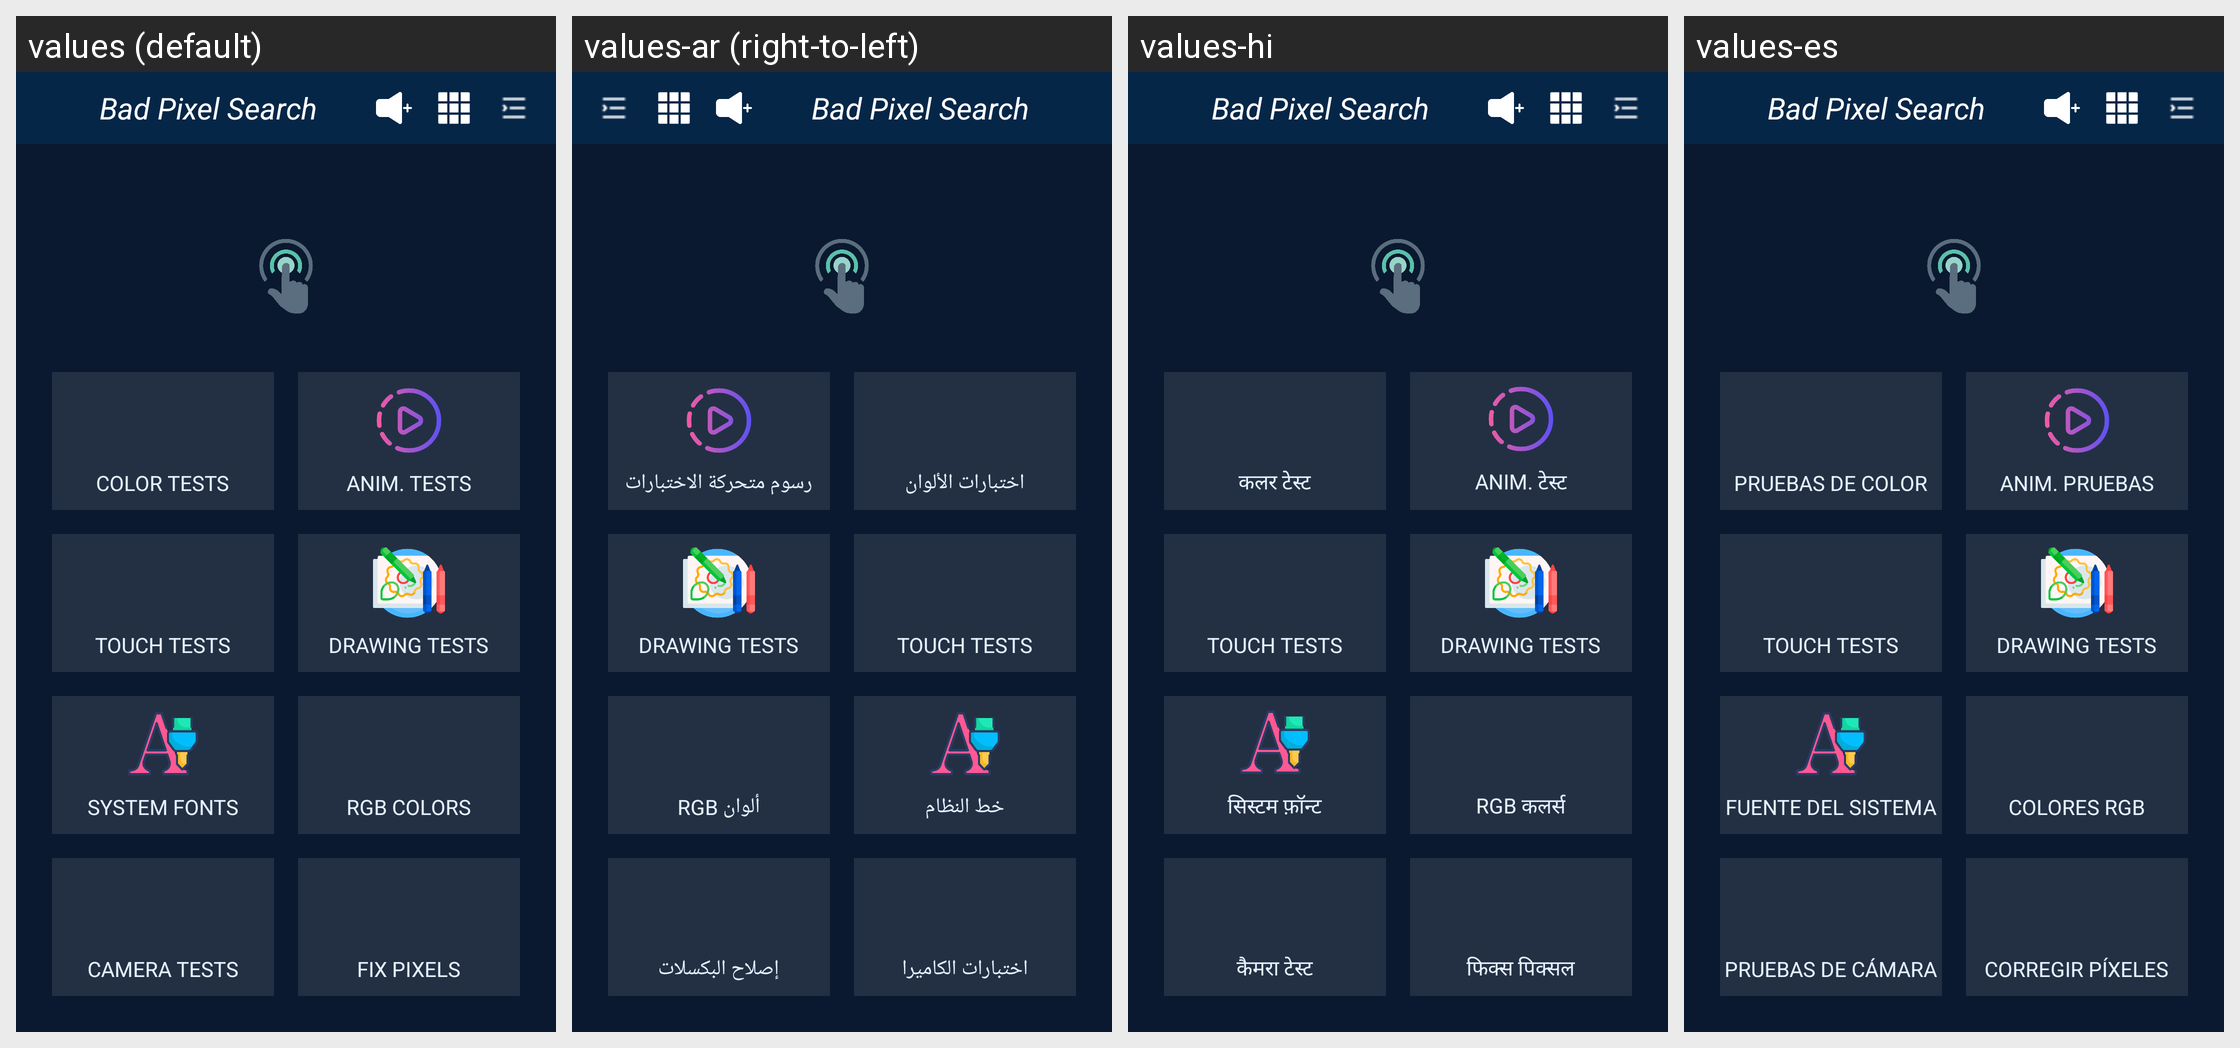

Here is an Android app screen in its default locale and in the app's own translations. Write out the translated-string differences for the strings that appear on this screen.
Android screen res/layout/fragment_menu.xml rendered under 4 locales, left to right: values (default), values-ar (right-to-left), values-hi, values-es. Device: Nexus 5 (rendered at 1080×1920; each locale shown at half size, 540×960, under a caption strip naming it); theme Theme.BadPixelSearch.
Other locales in the repository, not shown: values-cs-rCZ, values-id, values-it, values-ja, values-ko, values-pt, values-pt-rBR, values-ro, values-ru, values-tr.
Strings drawn on this screen, with the default value and each locale's value (text and hints the layout hard-codes, and strings that could not be matched under every locale, appear in the picture but are not listed):

app_name
  values: Bad Pixel Search
  values-ar: Bad Pixel Search
  values-hi: Bad Pixel Search
  values-es: Bad Pixel Search

color_tests
  values: COLOR TESTS
  values-ar: اختبارات الألوان
  values-hi: कलर टेस्ट
  values-es: PRUEBAS DE COLOR

animation_test
  values: ANIM. TESTS
  values-ar: رسوم متحركة الاختبارات
  values-hi: ANIM. टेस्ट
  values-es: ANIM. PRUEBAS

touch_tests
  values: TOUCH TESTS
  values-ar: TOUCH TESTS
  values-hi: TOUCH TESTS
  values-es: TOUCH TESTS

drawing_tests
  values: DRAWING TESTS
  values-ar: DRAWING TESTS
  values-hi: DRAWING TESTS
  values-es: DRAWING TESTS

system_fonts
  values: SYSTEM FONTS
  values-ar: خط النظام
  values-hi: सिस्टम फ़ॉन्ट
  values-es: FUENTE DEL SISTEMA

rgb_test
  values: RGB COLORS
  values-ar: ألوان RGB
  values-hi: RGB कलर्स
  values-es: COLORES RGB

camera_tests
  values: CAMERA TESTS
  values-ar: اختبارات الكاميرا
  values-hi: कैमरा टेस्ट
  values-es: PRUEBAS DE CÁMARA

fix_tests
  values: FIX PIXELS
  values-ar: إصلاح البكسلات
  values-hi: फिक्स पिक्सल
  values-es: CORREGIR PÍXELES
